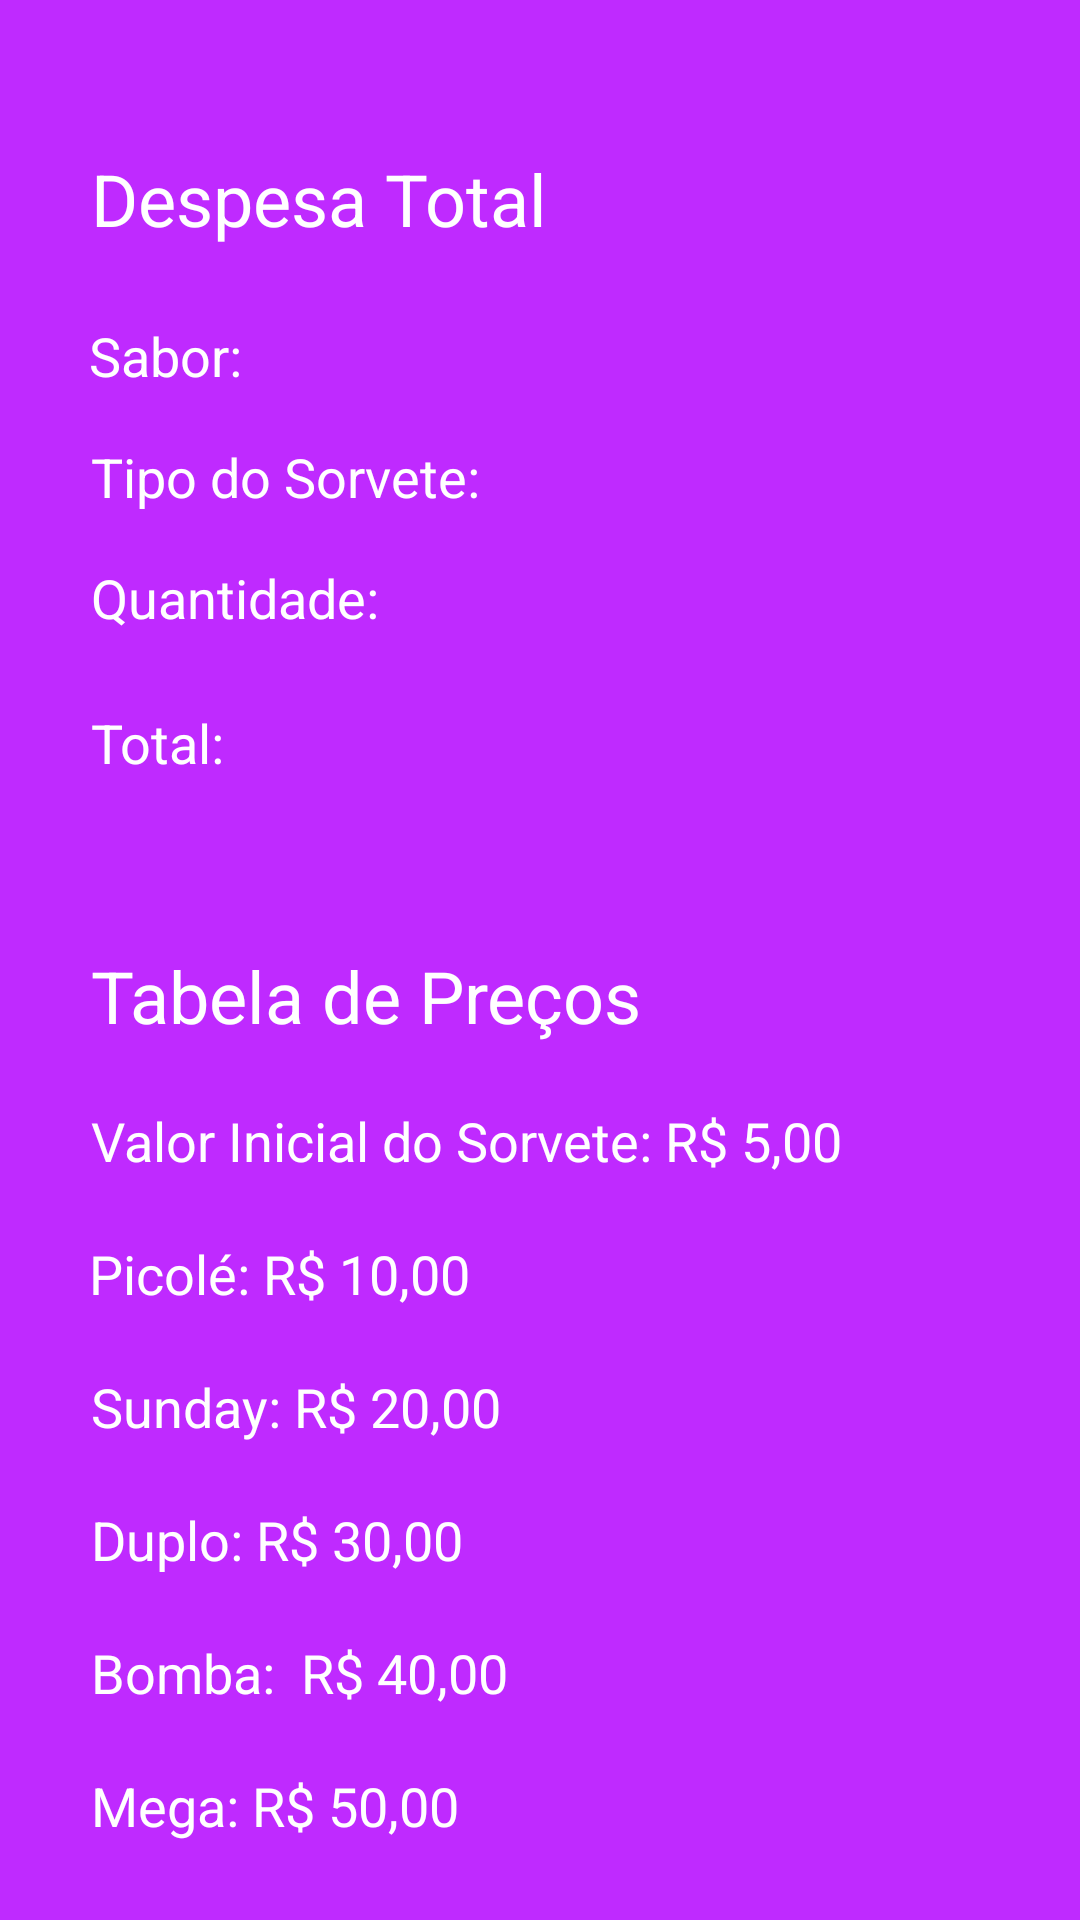

Android layout source for this screen:
<!-- AndroidManifest.xml: application theme Theme.Sorveteria -->
<!-- res/layout/activity_despesa_total.xml -->
<?xml version="1.0" encoding="utf-8"?>
<androidx.constraintlayout.widget.ConstraintLayout xmlns:android="http://schemas.android.com/apk/res/android"
    xmlns:app="http://schemas.android.com/apk/res-auto"
    xmlns:tools="http://schemas.android.com/tools"
    android:layout_width="match_parent"
    android:layout_height="match_parent"
    android:background="#D5B300FF"
    tools:context=".DespesaTotal">

    <TextView
        android:id="@+id/resultLabelTipoSorvete"
        android:layout_width="300dp"
        android:layout_height="wrap_content"
        android:layout_marginTop="16dp"
        android:text="Tipo do Sorvete: "
        android:textColor="#FFFFFF"
        android:textSize="18sp"
        app:layout_constraintEnd_toEndOf="parent"
        app:layout_constraintHorizontal_bias="0.504"
        app:layout_constraintStart_toStartOf="parent"
        app:layout_constraintTop_toBottomOf="@+id/resultLabelSabor" />

    <TextView
        android:id="@+id/resultLabelQuantidade"
        android:layout_width="300dp"
        android:layout_height="wrap_content"
        android:layout_marginTop="16dp"
        android:text="Quantidade: "
        android:textColor="#FFFFFF"
        android:textSize="18sp"
        app:layout_constraintEnd_toEndOf="parent"
        app:layout_constraintHorizontal_bias="0.504"
        app:layout_constraintStart_toStartOf="parent"
        app:layout_constraintTop_toBottomOf="@+id/resultLabelTipoSorvete" />

    <TextView
        android:id="@+id/textView"
        android:layout_width="300dp"
        android:layout_height="wrap_content"
        android:layout_marginTop="50dp"
        android:text="Despesa Total"
        android:textColor="#FFFFFF"
        android:textSize="24sp"
        app:layout_constraintEnd_toEndOf="parent"
        app:layout_constraintHorizontal_bias="0.504"
        app:layout_constraintStart_toStartOf="parent"
        app:layout_constraintTop_toTopOf="parent" />

    <TextView
        android:id="@+id/resultLabelSabor"
        android:layout_width="300dp"
        android:layout_height="wrap_content"
        android:layout_marginTop="24dp"
        android:text="Sabor: "
        android:textColor="#FFFFFF"
        android:textSize="18sp"
        app:layout_constraintEnd_toEndOf="parent"
        app:layout_constraintHorizontal_bias="0.495"
        app:layout_constraintStart_toStartOf="parent"
        app:layout_constraintTop_toBottomOf="@+id/textView" />

    <TextView
        android:id="@+id/resultLabelPrecoTotal"
        android:layout_width="300dp"
        android:layout_height="wrap_content"
        android:layout_marginTop="24dp"
        android:text="Total: "
        android:textColor="#FFFFFF"
        android:textSize="18sp"
        app:layout_constraintEnd_toEndOf="parent"
        app:layout_constraintHorizontal_bias="0.504"
        app:layout_constraintStart_toStartOf="parent"
        app:layout_constraintTop_toBottomOf="@+id/resultLabelQuantidade" />

    <TextView
        android:id="@+id/textView2"
        android:layout_width="300dp"
        android:layout_height="wrap_content"
        android:layout_marginTop="56dp"
        android:text="Tabela de Preços"
        android:textColor="#FFFFFF"
        android:textSize="24sp"
        app:layout_constraintEnd_toEndOf="parent"
        app:layout_constraintHorizontal_bias="0.504"
        app:layout_constraintStart_toStartOf="parent"
        app:layout_constraintTop_toBottomOf="@+id/resultLabelPrecoTotal" />

    <TextView
        android:id="@+id/textView3"
        android:layout_width="300dp"
        android:layout_height="wrap_content"
        android:layout_marginTop="20dp"
        android:text="Valor Inicial do Sorvete: R$ 5,00"
        android:textColor="#FFFFFF"
        android:textSize="18sp"
        app:layout_constraintEnd_toEndOf="parent"
        app:layout_constraintHorizontal_bias="0.504"
        app:layout_constraintStart_toStartOf="parent"
        app:layout_constraintTop_toBottomOf="@+id/textView2" />

    <TextView
        android:id="@+id/textView7"
        android:layout_width="300dp"
        android:layout_height="wrap_content"
        android:layout_marginTop="20dp"
        android:text="Picolé: R$ 10,00"
        android:textColor="#FFFFFF"
        android:textSize="18sp"
        app:layout_constraintEnd_toEndOf="parent"
        app:layout_constraintHorizontal_bias="0.495"
        app:layout_constraintStart_toStartOf="parent"
        app:layout_constraintTop_toBottomOf="@+id/textView3" />

    <TextView
        android:id="@+id/textView8"
        android:layout_width="300dp"
        android:layout_height="wrap_content"
        android:layout_marginTop="20dp"
        android:text="Sunday: R$ 20,00"
        android:textColor="#FFFFFF"
        android:textSize="18sp"
        app:layout_constraintEnd_toEndOf="parent"
        app:layout_constraintHorizontal_bias="0.504"
        app:layout_constraintStart_toStartOf="parent"
        app:layout_constraintTop_toBottomOf="@+id/textView7" />

    <TextView
        android:id="@+id/textView9"
        android:layout_width="300dp"
        android:layout_height="wrap_content"
        android:layout_marginTop="20dp"
        android:text="Duplo: R$ 30,00"
        android:textColor="#FFFFFF"
        android:textSize="18sp"
        app:layout_constraintEnd_toEndOf="parent"
        app:layout_constraintHorizontal_bias="0.504"
        app:layout_constraintStart_toStartOf="parent"
        app:layout_constraintTop_toBottomOf="@+id/textView8" />

    <TextView
        android:id="@+id/textView10"
        android:layout_width="300dp"
        android:layout_height="wrap_content"
        android:layout_marginTop="20dp"
        android:text="Bomba:  R$ 40,00"
        android:textColor="#FFFFFF"
        android:textSize="18sp"
        app:layout_constraintEnd_toEndOf="parent"
        app:layout_constraintHorizontal_bias="0.504"
        app:layout_constraintStart_toStartOf="parent"
        app:layout_constraintTop_toBottomOf="@+id/textView9" />

    <TextView
        android:id="@+id/textView11"
        android:layout_width="300dp"
        android:layout_height="wrap_content"
        android:layout_marginTop="20dp"
        android:text="Mega: R$ 50,00"
        android:textColor="#FFFFFF"
        android:textSize="18sp"
        app:layout_constraintEnd_toEndOf="parent"
        app:layout_constraintHorizontal_bias="0.504"
        app:layout_constraintStart_toStartOf="parent"
        app:layout_constraintTop_toBottomOf="@+id/textView10" />

</androidx.constraintlayout.widget.ConstraintLayout>
<!-- resources referenced by this layout -->
<resources>
  <style name="Theme.Sorveteria" parent="Theme.MaterialComponents.DayNight.DarkActionBar">
          
          <item name="colorPrimary">@color/purple_500</item>
          <item name="colorPrimaryVariant">@color/purple_700</item>
          <item name="colorOnPrimary">@color/white</item>
          
          <item name="colorSecondary">@color/teal_200</item>
          <item name="colorSecondaryVariant">@color/teal_700</item>
          <item name="colorOnSecondary">@color/black</item>
          
          <item name="android:statusBarColor" tools:targetApi="l">?attr/colorPrimaryVariant</item>
          
      </style>
  <!-- not gathered from this repository: default colours our renderer supplied (Android Studio template values) -->
  <color name="purple_500">#FF6200EE</color>
  <color name="purple_700">#FF3700B3</color>
  <color name="teal_200">#FF03DAC5</color>
  <color name="teal_700">#FF018786</color>
  <color name="black">#FF000000</color>
  <color name="white">#FFFFFFFF</color>
</resources>
